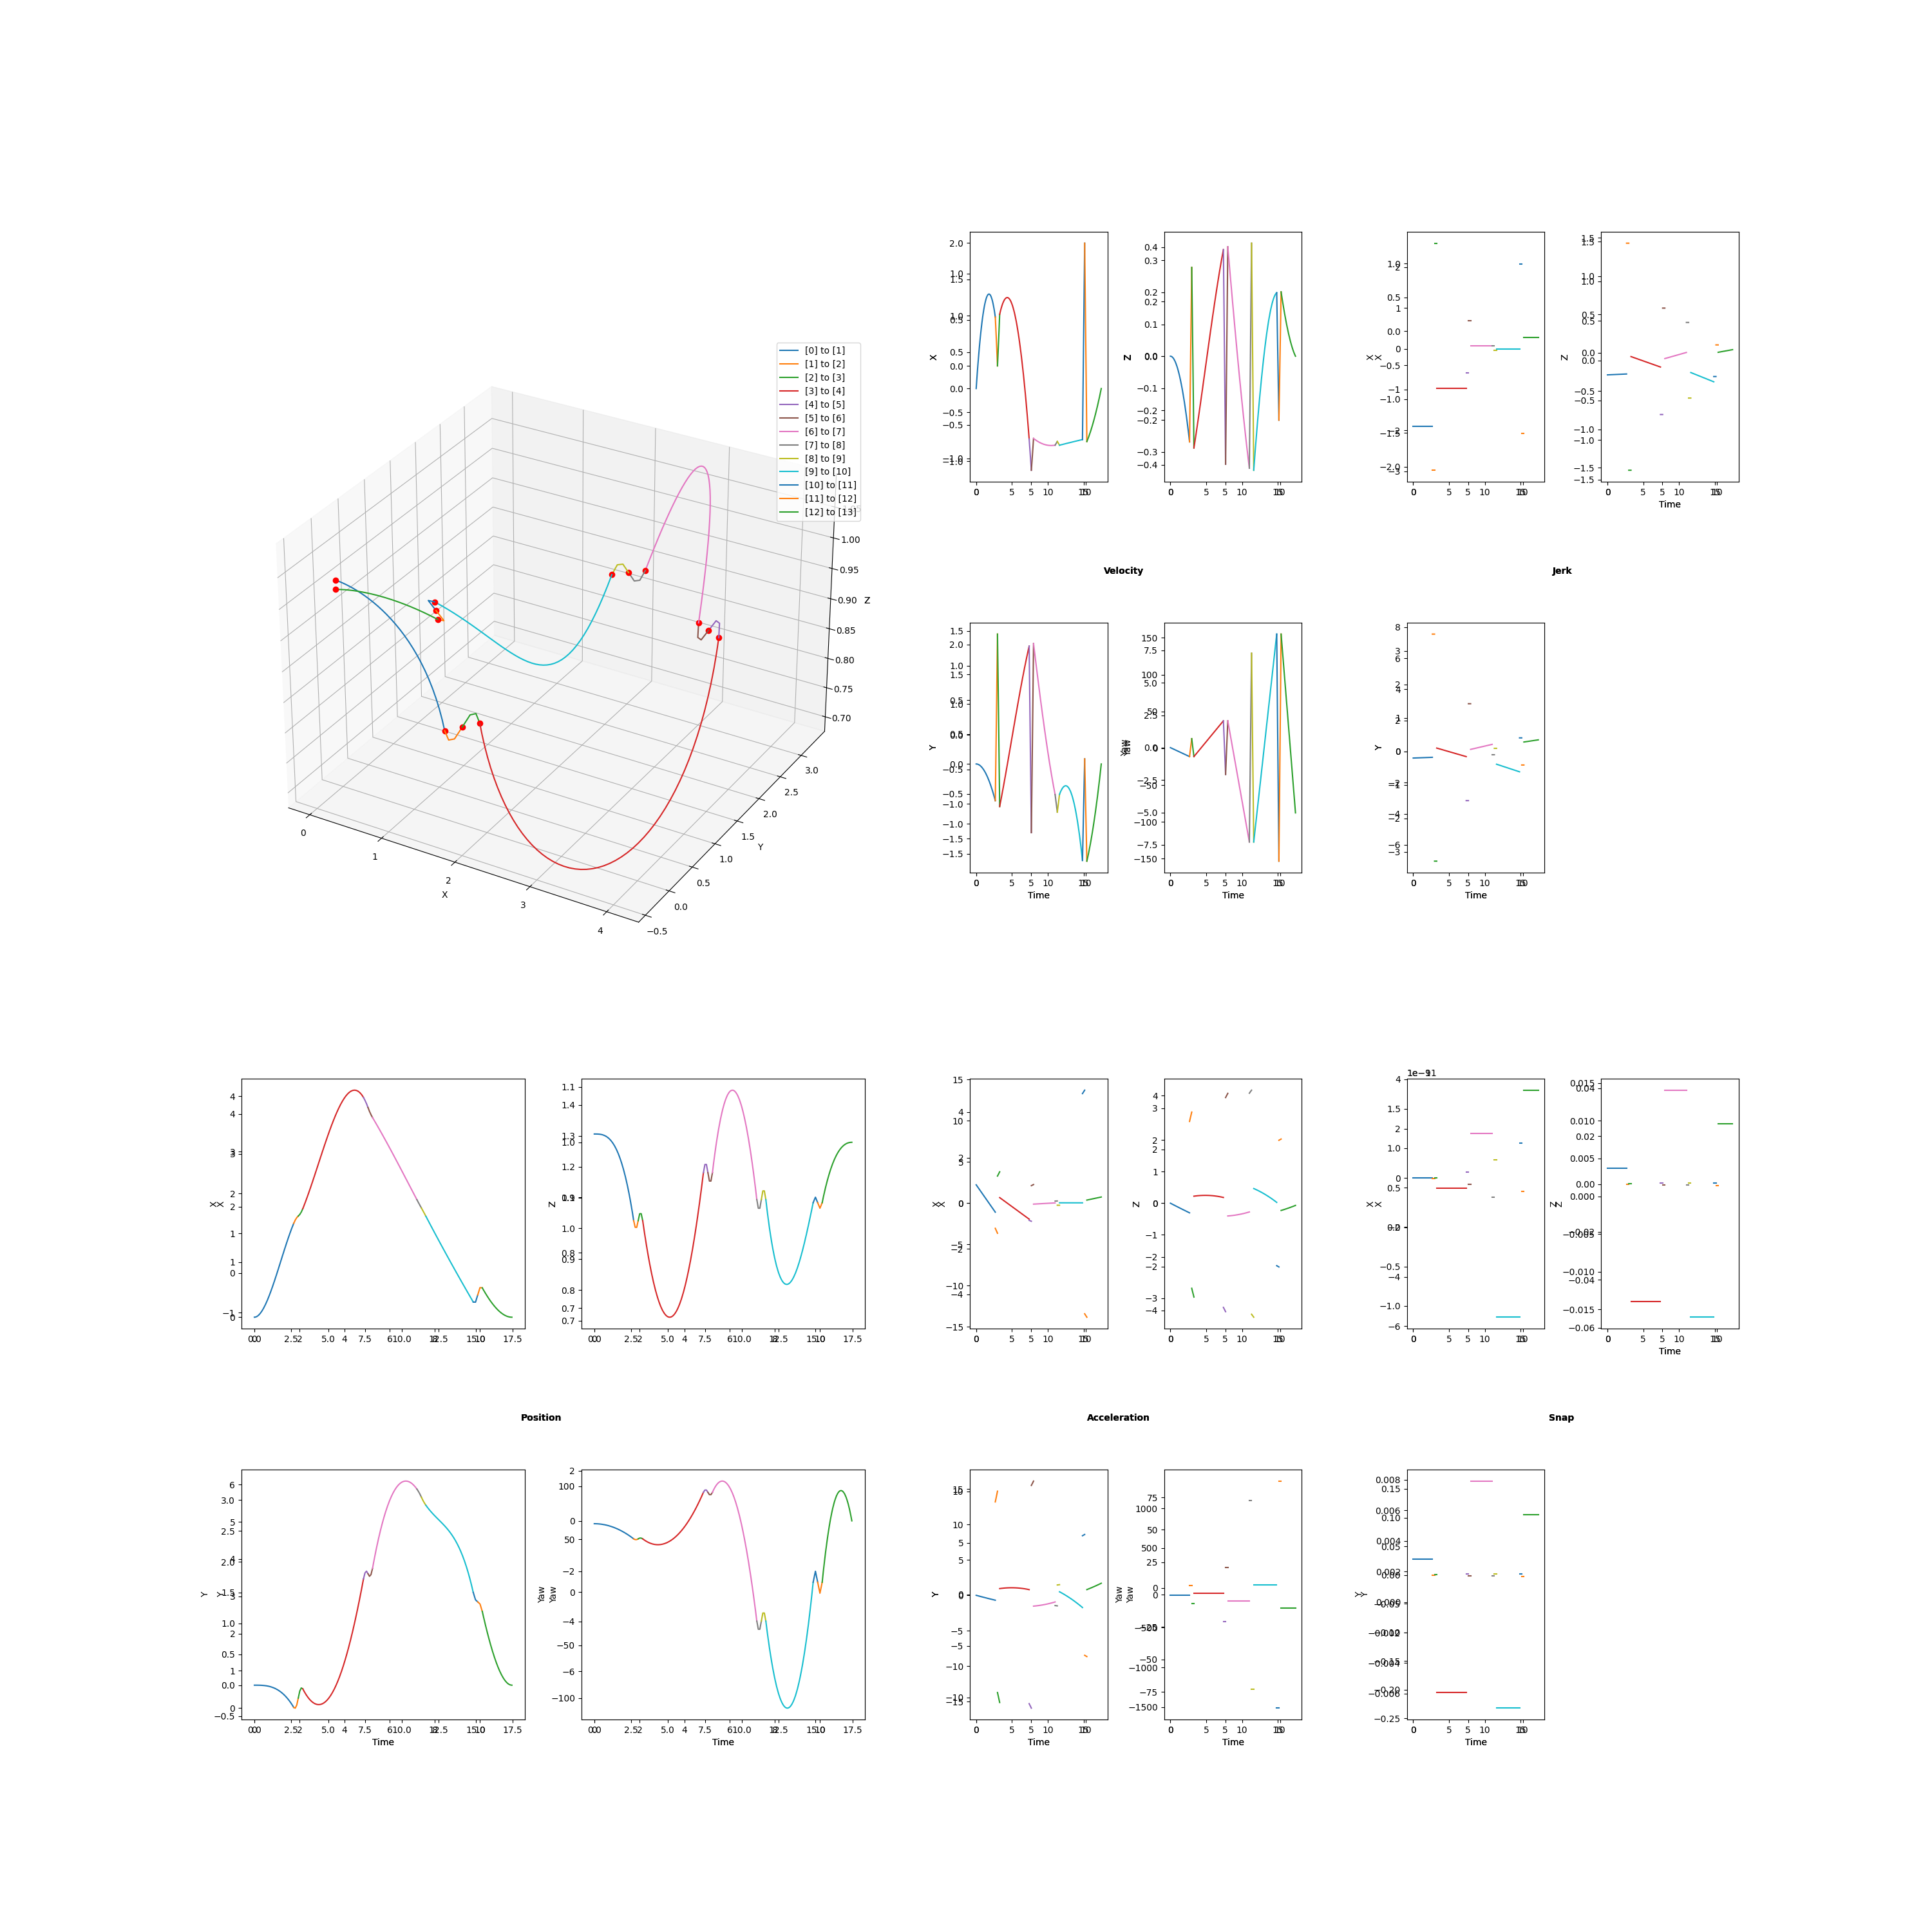

Source data for this figure (header and first rows):
, x, y, z, yaw, time
0, 2.4002590549392693e-18, -8.06210853037647e-15, 1.015, -0.1141, 0.0
1, 3.098223961067221e-06, -3.356197917819932e-10, 1.015, -0.1141, 0.00167
2, 1.2386989821325445e-05, -2.6431617882476833e-09, 1.015, -0.1141, 0.00334
3, 2.7857438546372713e-05, -8.87353512576794e-09, 1.015, -0.1141, 0.005009
4, 4.950071110180468e-05, -2.097742864862885e-08, 1.015, -0.1141, 0.006679
5, 7.730794845321698e-05, -4.090531897114023e-08, 1.015, -0.1141, 0.008349
6, 0.0001113, -7.060747047763569e-08, 1.015, -0.1141, 0.01002
7, 0.0001514, -1.1203393532247246e-07, 1.015, -0.1141, 0.01169
8, 0.0001976, -1.6713455343003173e-07, 1.015, -0.1141, 0.01336
9, 0.00025, -2.3785895249471822e-07, 1.015, -0.1141, 0.01503
10, 0.0003085, -3.261565479809603e-07, 1.015, -0.1141, 0.0167
11, 0.0003731, -4.3397654312321066e-07, 1.015, -0.1141, 0.01837
12, 0.0004438, -5.63267928925945e-07, 1.015, -0.1142, 0.02004
13, 0.0005206, -7.159794841636633e-07, 1.015, -0.1142, 0.02171
14, 0.0006035, -8.940597753808887e-07, 1.015, -0.1142, 0.02338
15, 0.0006924, -1.0994571568921688e-06, 1.015, -0.1142, 0.02505
16, 0.0007875, -1.3341197707820748e-06, 1.015, -0.1142, 0.02672
17, 0.0008886, -1.5999955469052013e-06, 1.015, -0.1142, 0.02839
18, 0.0009957, -1.8990322028861668e-06, 1.015, -0.1143, 0.03006
19, 0.001109, -2.2331772441196134e-06, 1.015, -0.1143, 0.03173
20, 0.001228, -2.6043779637702064e-06, 1.015, -0.1143, 0.0334
21, 0.001353, -3.0145814427726378e-06, 1.015, -0.1143, 0.03506
22, 0.001485, -3.4657345498316178e-06, 1.015, -0.1143, 0.03673
23, 0.001622, -3.959783941421885e-06, 1.015, -0.1144, 0.0384
24, 0.001765, -4.4986760617882015e-06, 1.015, -0.1144, 0.04007
25, 0.001914, -5.084357142945352e-06, 1.015, -0.1144, 0.04174
26, 0.002069, -5.718773204678145e-06, 1.015, -0.1144, 0.04341
27, 0.002231, -6.403870054541408e-06, 1.015, -0.1145, 0.04508
28, 0.002398, -7.141593287860002e-06, 1.015, -0.1145, 0.04675
29, 0.002571, -7.933888287728807e-06, 1.015, -0.1145, 0.04842
30, 0.00275, -8.782700225012723e-06, 1.015, -0.1146, 0.05009
31, 0.002935, -9.689974058346685e-06, 1.015, -0.1146, 0.05176
32, 0.003126, -1.065765453413563e-05, 1.015, -0.1146, 0.05343
33, 0.003323, -1.1687686186554543e-05, 1.015, -0.1147, 0.0551
34, 0.003525, -1.2782013337548421e-05, 1.015, -0.1147, 0.05677
35, 0.003734, -1.3942580096832284e-05, 1.015, -0.1147, 0.05844
36, 0.003948, -1.5171330361891181e-05, 1.015, -0.1148, 0.06011
37, 0.004169, -1.6470207817980174e-05, 1.015, -0.1148, 0.06178
38, 0.004395, -1.7841155938124366e-05, 1.015, -0.1149, 0.06345
39, 0.004627, -1.9286117983118865e-05, 1.015, -0.1149, 0.06512
40, 0.004865, -2.0807037001528824e-05, 1.015, -0.115, 0.06679
41, 0.005109, -2.2405855829689404e-05, 1.015, -0.115, 0.06846
42, 0.005358, -2.408451709170579e-05, 1.015, -0.115, 0.07013
43, 0.005614, -2.584496319945318e-05, 1.015, -0.1151, 0.0718
44, 0.005875, -2.7689136352576835e-05, 1.015, -0.1151, 0.07347
45, 0.006142, -2.9618978538492e-05, 1.015, -0.1152, 0.07514
46, 0.006415, -3.163643153238396e-05, 1.015, -0.1152, 0.07681
47, 0.006694, -3.3743436897208026e-05, 1.015, -0.1153, 0.07848
48, 0.006978, -3.594193598368953e-05, 1.015, -0.1153, 0.08015
49, 0.007269, -3.8233869930323806e-05, 1.015, -0.1154, 0.08182
50, 0.007565, -4.062117966337626e-05, 1.015, -0.1155, 0.08349
51, 0.007866, -4.310580589688229e-05, 1.015, -0.1155, 0.08516
52, 0.008174, -4.568968913264732e-05, 1.015, -0.1156, 0.08683
53, 0.008487, -4.8374769660246765e-05, 1.015, -0.1156, 0.0885
54, 0.008806, -5.1162987557026155e-05, 1.015, -0.1157, 0.09017
55, 0.009131, -5.405628268810096e-05, 1.015, -0.1157, 0.09184
56, 0.009461, -5.705659470635668e-05, 1.015, -0.1158, 0.09351
57, 0.009797, -6.01658630524489e-05, 1.015, -0.1159, 0.09518
58, 0.01014, -6.338602695480318e-05, 1.015, -0.1159, 0.09685
59, 0.01049, -6.671902542961507e-05, 1.015, -0.116, 0.09852
... 6,784 more rows
